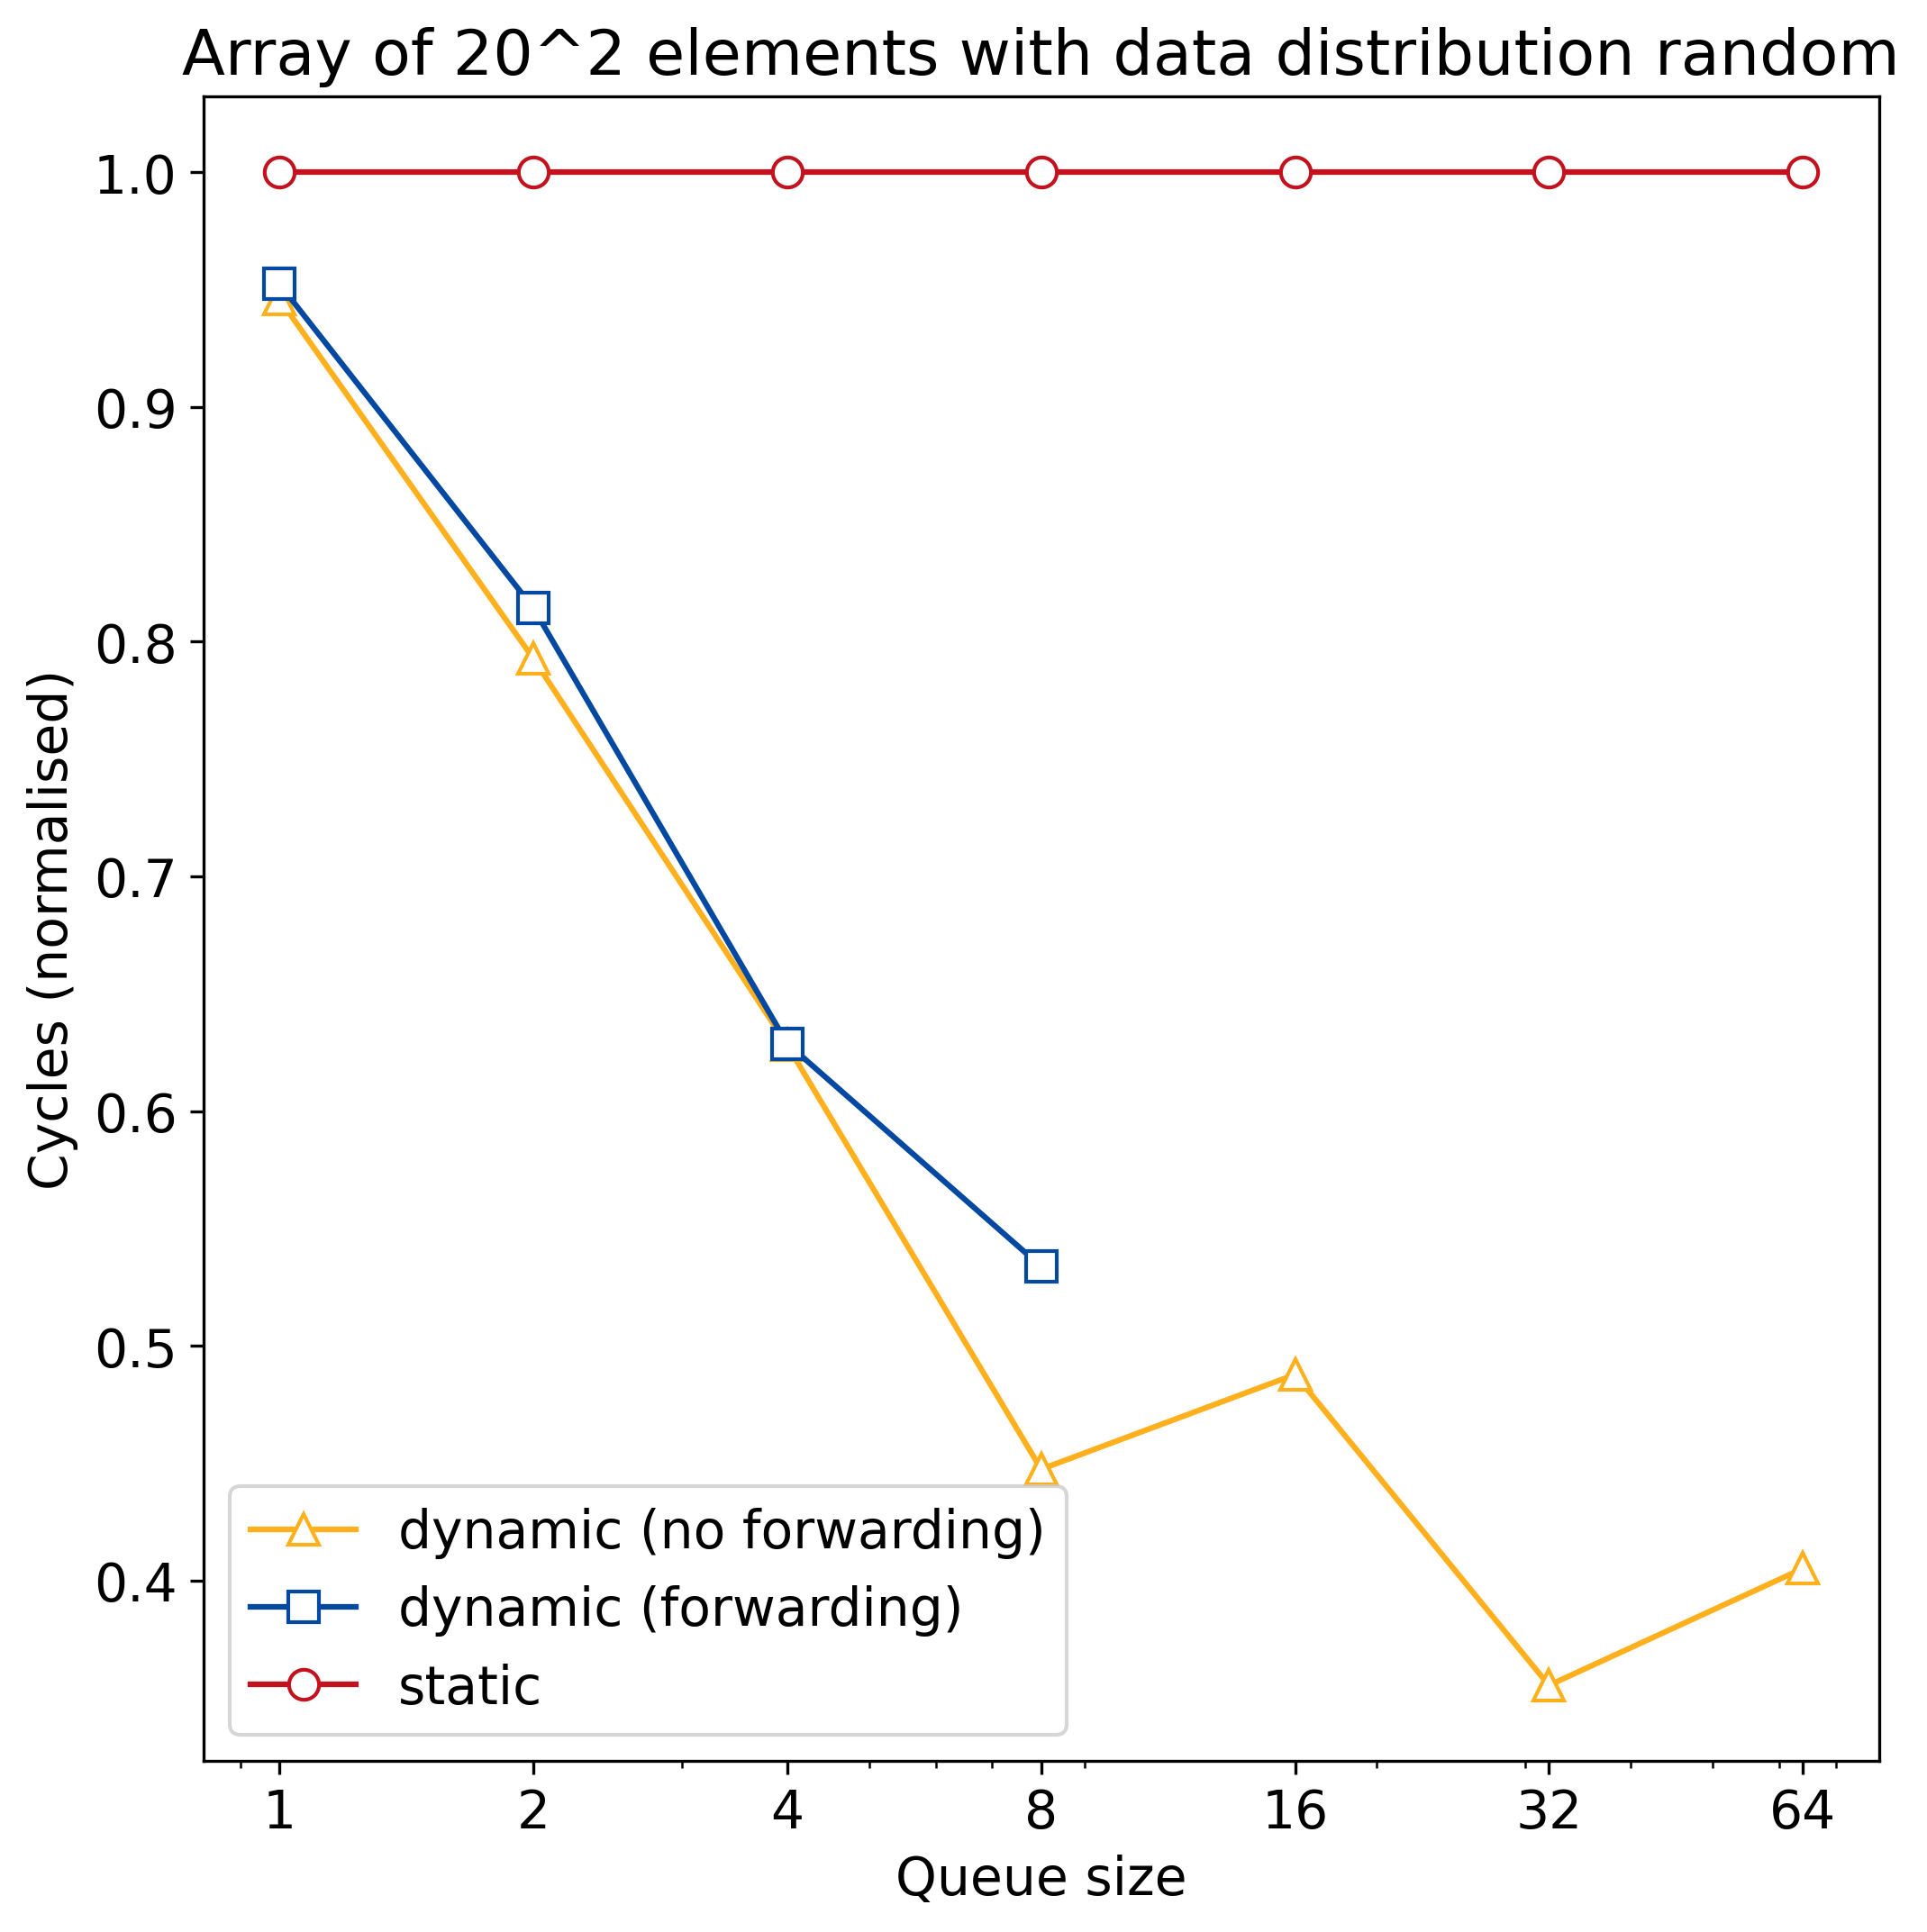

Values plotted in this chart, from the file beside it:
q_size, static, dynamic, dynamic_no_forward
1, 72612, 69148, 68682
2, 72612, 59130, 57565
4, 72612, 45658, 45607
8, 72612, 38763, 32492
16, 72612, 0, 35422
32, 72612, 0, 25806
64, 72612, 0, 29420
